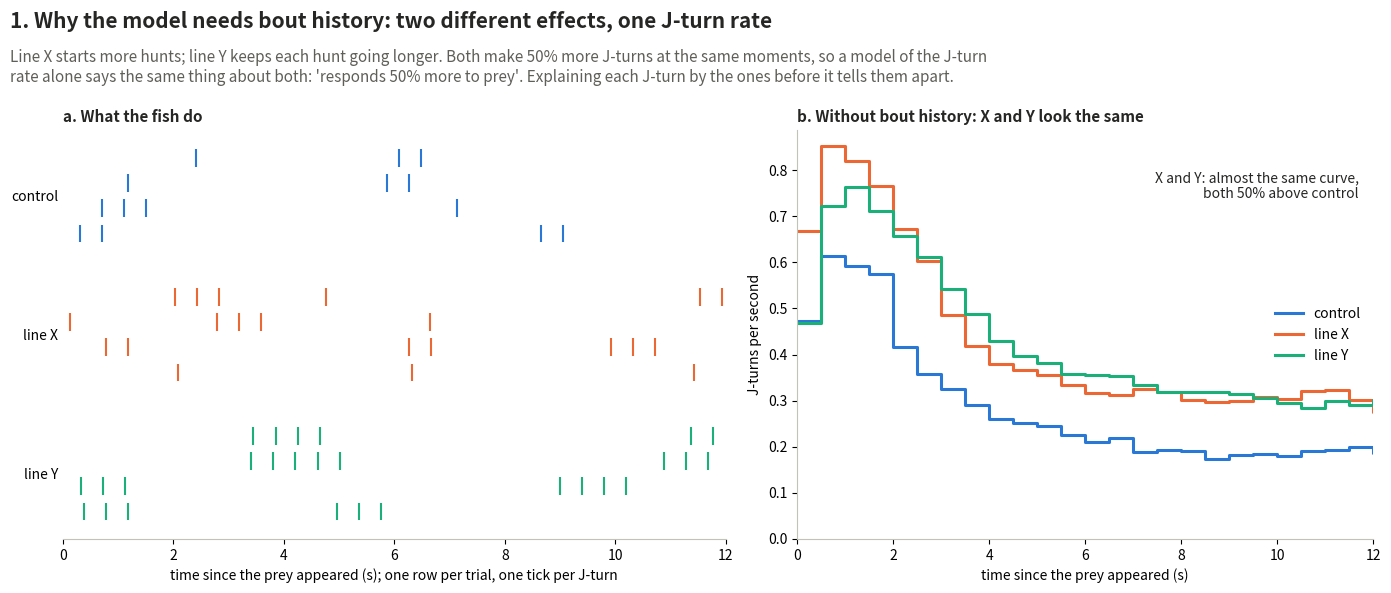
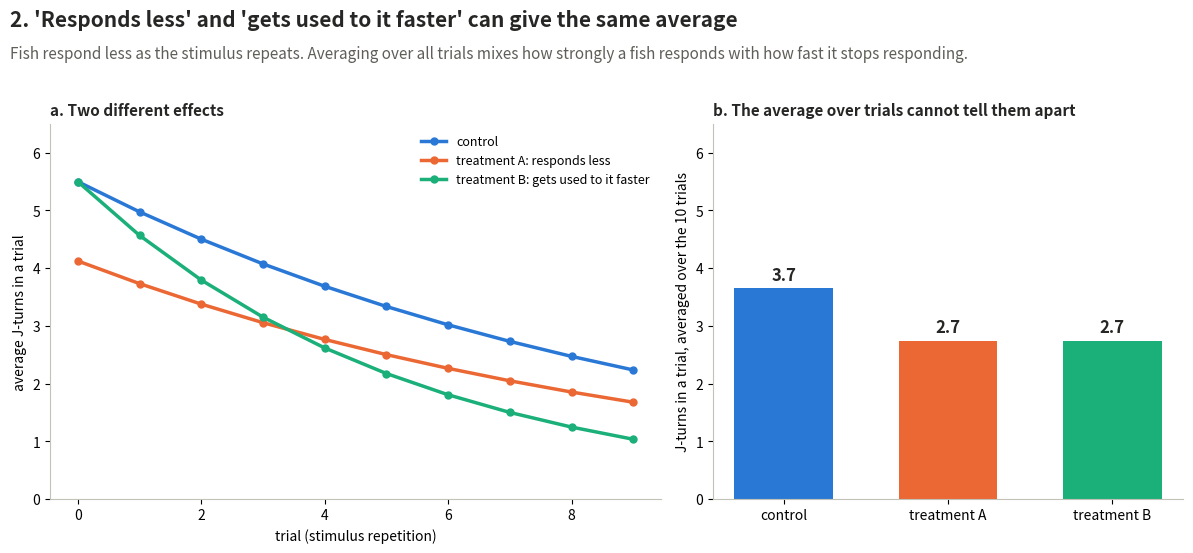
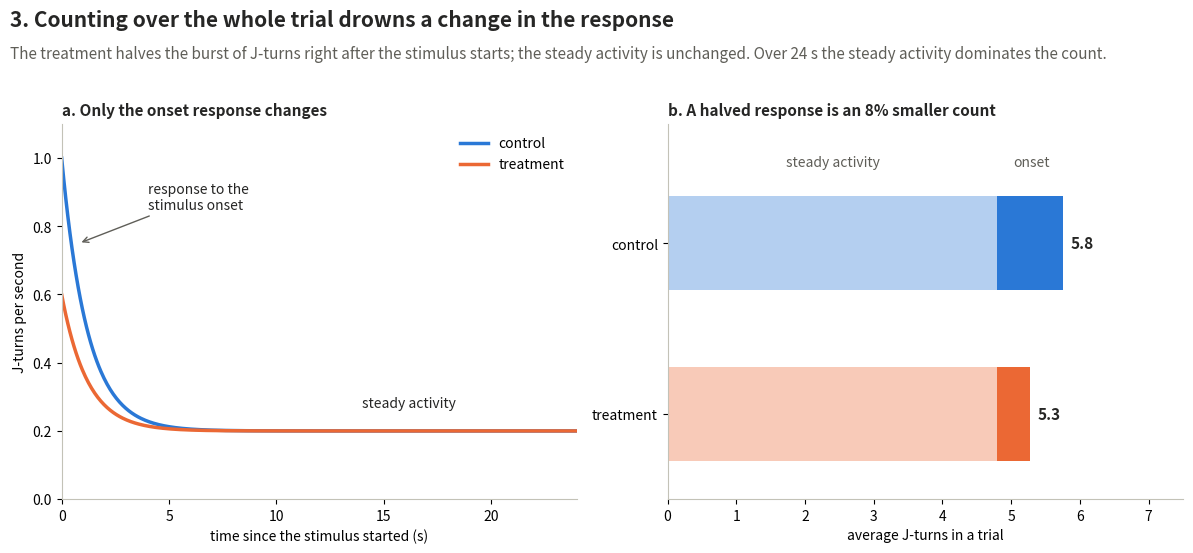
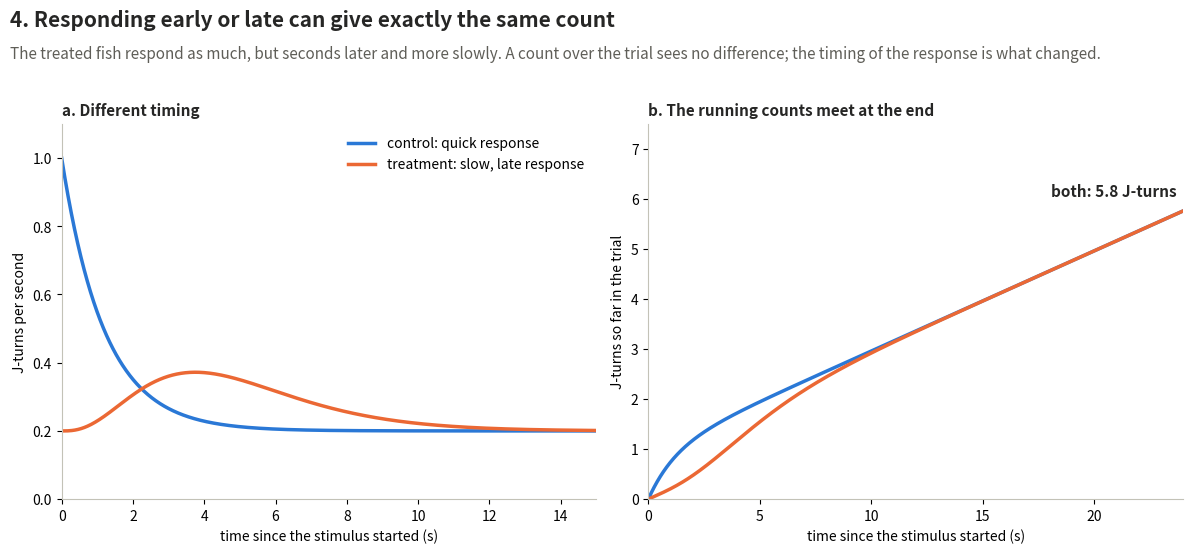

Source code (Python) for these figures, in order:
"""
Why treatment vs control comparisons must respect the structure of the data,
for a non-specialist audience: one figure per mechanism, read left to right
(the situation, then what a simple analysis makes of it). Numbers like
the prey-capture control fits: about 5.5 J-turns in a 24 s trial.

    python -m BehaviorScreen.screen.side_analysis.structure_pitfalls

writes structure_1_history.png, structure_2_trials.png, structure_3_time.png, structure_4_timing.png.
"""
import matplotlib.pyplot as plt
import numpy as np
from scipy import stats
from scipy.integrate import trapezoid

rng = np.random.default_rng(2)
DURATION, N_TRIALS = 24.0, 10
MEAN_BOUTS = 5.5  # J-turns per trial
CONTROL, TREATMENT, OTHER, INK, MUTED = "#2a78d6", "#eb6834", "#1baf7a", "#262625", "#5f5e58"


def style(ax: plt.Axes, title: str) -> None:
    ax.set_title(title, loc="left", fontsize=11, fontweight="bold", color=INK)
    for side in ("top", "right"):
        ax.spines[side].set_visible(False)
    for side in ("left", "bottom"):
        ax.spines[side].set_color("#c3c2b7")


def headline(fig: plt.Figure, title: str, subtitle: str) -> None:
    fig.text(0.01, 0.98, title, fontsize=15, fontweight="bold", va="top", color=INK)
    fig.text(0.01, 0.915, subtitle, fontsize=11, va="top", color=MUTED)


def bars(ax: plt.Axes, labels: list, values: list, colors: list, ylabel: str, fmt: str = "{:.0f}%") -> None:
    ax.bar(labels, values, color=colors, width=0.6)
    top = max(max(values), 1)
    for i, v in enumerate(values):
        ax.text(i, max(v, 0) + 0.02 * top, fmt.format(v), ha="center", va="bottom", fontsize=12, fontweight="bold", color=INK)
    ax.set_ylabel(ylabel)


def save(fig: plt.Figure, name: str) -> None:
    fig.tight_layout(rect=(0, 0, 1, 0.84))
    fig.savefig(name, dpi=200)
    plt.close(fig)


# ---------------------------------------------------------------- 1. bout history
HUNT_RATE = lambda t: 0.4 * np.exp(-t / 1.2) + 0.08  # hunts started per second (control): the response to the prey
PER_HUNT, J_GAP = 2.5, 0.4  # J-turns per hunt (control mean); seconds between the J-turns of a hunt
LINES = {"control": (1.0, PER_HUNT, CONTROL), "line X: starts more hunts": (1.5, PER_HUNT, TREATMENT),
         "line Y: keeps each hunt going longer": (1.0, 1.5 * PER_HUNT, OTHER)}


def hunting_trial(scale: float, per_hunt: float) -> np.ndarray:
    """J-turn times in one trial: hunts start at the (scaled) prey-driven rate; each holds a random number of J-turns."""
    t = np.arange(0, DURATION, 0.01)
    starts = t[rng.random(len(t)) < scale * HUNT_RATE(t) * 0.01]
    sizes = rng.geometric(1 / per_hunt, len(starts))
    times = np.concatenate([s + J_GAP * np.arange(n) + rng.normal(0, 0.05, n) for s, n in zip(starts, sizes)] or [np.empty(0)])
    return np.sort(times[(times >= 0) & (times < DURATION)])


def typical_trial(scale: float, per_hunt: float) -> np.ndarray:
    """An illustrative trial in the first 12 s: a typical number of hunts, each of a typical length."""
    t = np.linspace(0, 12, 1201)
    weights = HUNT_RATE(t) / HUNT_RATE(t).sum()
    starts = np.sort(rng.choice(t, round(2 * scale), replace=False, p=weights))
    while np.any(np.diff(starts) < 2.5):  # hunts that do not run into each other
        starts = np.sort(rng.choice(t, round(2 * scale), replace=False, p=weights))
    sizes = rng.integers(round(per_hunt) - 1, round(per_hunt) + 2, len(starts))
    return np.concatenate([s + J_GAP * np.arange(n) for s, n in zip(starts, sizes)])


def figure_history() -> None:
    fig, axes = plt.subplots(1, 2, figsize=(14, 6), gridspec_kw={"width_ratios": [1.15, 1]})
    headline(fig, "1. Why the model needs bout history: two different effects, one J-turn rate",
             "Line X starts more hunts; line Y keeps each hunt going longer. Both make 50% more J-turns at the same moments, so a model of the J-turn\n"
             "rate alone says the same thing about both: 'responds 50% more to prey'. Explaining each J-turn by the ones before it tells them apart.")

    ax = axes[0]
    for group, (name, (scale, per_hunt, color)) in enumerate(LINES.items()):
        base = (len(LINES) - 1 - group) * 5.5
        for row in range(4):
            ax.vlines(typical_trial(scale, per_hunt), base + row + 0.15, base + row + 0.85, color=color, lw=1.5)
    ax.set_yticks([(len(LINES) - 1 - g) * 5.5 + 2 for g in range(len(LINES))], ["control", "line X", "line Y"])
    ax.tick_params(axis="y", length=0); ax.spines["left"].set_visible(False)
    ax.set_xlim(0, 12); ax.set_xlabel("time since the prey appeared (s); one row per trial, one tick per J-turn")
    style(ax, "a. What the fish do")

    ax = axes[1]
    edges = np.arange(0, DURATION + 0.5, 0.5)
    for name, (scale, per_hunt, color) in LINES.items():
        counts = np.histogram(np.concatenate([hunting_trial(scale, per_hunt) for _ in range(4000)]), edges)[0]
        ax.step(edges[:-1], counts / 4000 / 0.5, where="post", color=color, lw=2.2, label=name.split(":")[0])
    ax.set_xlim(0, 12); ax.set_ylim(0, None)
    ax.set_xlabel("time since the prey appeared (s)"); ax.set_ylabel("J-turns per second")
    ax.text(11.7, 0.9 * ax.get_ylim()[1], "X and Y: almost the same curve,\nboth 50% above control", ha="right", va="top", fontsize=10, color=INK)
    ax.legend(frameon=False, loc="center right")
    style(ax, "b. Without bout history: X and Y look the same")

    fig.tight_layout(rect=(0, 0, 1, 0.84))
    fig.savefig("structure_1_history.png", dpi=200)
    plt.close(fig)


# ---------------------------------------------------------------- 2. trials: lower response or faster habituation
def figure_trials() -> None:
    m = np.arange(N_TRIALS)
    control = MEAN_BOUTS * np.exp(-0.1 * m)
    lower = 0.75 * control  # responds less, gets used to the stimulus as usual
    rate = next(r for r in np.linspace(0.1, 1, 9001) if np.mean(MEAN_BOUTS * np.exp(-r * m)) <= lower.mean())
    faster = MEAN_BOUTS * np.exp(-rate * m)  # responds as usual at first, gets used to it faster

    fig, axes = plt.subplots(1, 2, figsize=(12, 5.6), gridspec_kw={"width_ratios": [1.3, 1]})
    headline(fig, "2. 'Responds less' and 'gets used to it faster' can give the same average",
             "Fish respond less as the stimulus repeats. Averaging over all trials mixes how strongly a fish responds "
             "with how fast it stops responding.")
    groups = (("control", control, CONTROL, 0.1), ("treatment A", lower, TREATMENT, 0.1), ("treatment B", faster, OTHER, rate))

    ax = axes[0]
    for (name, y, color, _), label in zip(groups, ("control", "treatment A: responds less", "treatment B: gets used to it faster")):
        ax.plot(m, y, color=color, lw=2.5, marker="o", ms=5, label=label)
    ax.set_xlabel("trial (stimulus repetition)"); ax.set_ylabel("average J-turns in a trial"); ax.set_ylim(0, 6.5)
    ax.legend(frameon=False, fontsize=9)
    style(ax, "a. Two different effects")

    names, colors = [g[0] for g in groups], [g[2] for g in groups]
    ax = axes[1]
    bars(ax, names, [y.mean() for _, y, _, _ in groups], colors, "J-turns in a trial, averaged over the 10 trials", fmt="{:.1f}")
    ax.set_ylim(0, 6.5)
    style(ax, "b. The average over trials cannot tell them apart")

    save(fig, "structure_2_trials.png")


# ---------------------------------------------------------------- 3. time: a change diluted in the whole-trial count
A, TAU, B = 0.8, 1.2, 0.2


def figure_dilution() -> None:
    fig, axes = plt.subplots(1, 2, figsize=(12, 5.6))
    headline(fig, "3. Counting over the whole trial drowns a change in the response",
             "The treatment halves the burst of J-turns right after the stimulus starts; the steady activity is unchanged. "
             "Over 24 s the steady activity dominates the count.")

    ax = axes[0]
    ts = np.linspace(0, DURATION, 500)
    ax.plot(ts, A * np.exp(-ts / TAU) + B, color=CONTROL, lw=2.5, label="control")
    ax.plot(ts, A / 2 * np.exp(-ts / TAU) + B, color=TREATMENT, lw=2.5, label="treatment")
    ax.set_xlabel("time since the stimulus started (s)"); ax.set_ylabel("J-turns per second"); ax.set_xlim(0, DURATION); ax.set_ylim(0, 1.1)
    ax.annotate("response to the\nstimulus onset", (0.8, 0.75), (4, 0.85), fontsize=10, color=INK, arrowprops={"arrowstyle": "->", "color": MUTED})
    ax.text(14, 0.27, "steady activity", fontsize=10, color=INK)
    ax.legend(frameon=False, loc="upper right")
    style(ax, "a. Only the onset response changes")

    ax = axes[1]
    onset = lambda a: a * TAU * (1 - np.exp(-DURATION / TAU))
    for y, (a, color) in enumerate(((A / 2, TREATMENT), (A, CONTROL))):
        ax.barh(y, B * DURATION, color=color, alpha=0.35, height=0.55)
        ax.barh(y, onset(a), left=B * DURATION, color=color, height=0.55)
        ax.text(B * DURATION + onset(a) + 0.1, y, f"{B * DURATION + onset(a):.1f}", va="center", fontsize=11, fontweight="bold", color=INK)
    ax.set_yticks([0, 1], ["treatment", "control"]); ax.set_xlim(0, 7.5)
    ax.text(B * DURATION / 2, 1.45, "steady activity", ha="center", fontsize=10, color=MUTED)
    ax.text(B * DURATION + 0.5, 1.45, "onset", ha="center", fontsize=10, color=MUTED)
    ax.set_xlabel("average J-turns in a trial"); ax.set_ylim(-0.5, 1.7)
    style(ax, "b. A halved response is an 8% smaller count")

    save(fig, "structure_3_time.png")


# ---------------------------------------------------------------- 4. time: the same count from different timing
def figure_timing() -> None:
    ts = np.linspace(0, DURATION, 2401)
    control = A * np.exp(-ts / TAU) + B  # quick response at the onset
    delay, width = 5.0, 2.5
    late = stats.gamma.pdf(ts, (delay / width) ** 2, scale=width ** 2 / delay)
    treatment = A * TAU * (1 - np.exp(-DURATION / TAU)) * late / trapezoid(late, ts) + B  # as many J-turns, later and slower
    cumulative = lambda y: np.concatenate([[0], np.cumsum(0.5 * (y[1:] + y[:-1]) * np.diff(ts))])

    fig, axes = plt.subplots(1, 2, figsize=(12, 5.6))
    headline(fig, "4. Responding early or late can give exactly the same count",
             "The treated fish respond as much, but seconds later and more slowly. A count over the trial sees no difference; "
             "the timing of the response is what changed.")

    ax = axes[0]
    ax.plot(ts, control, color=CONTROL, lw=2.5, label="control: quick response")
    ax.plot(ts, treatment, color=TREATMENT, lw=2.5, label="treatment: slow, late response")
    ax.set_xlabel("time since the stimulus started (s)"); ax.set_ylabel("J-turns per second")
    ax.set_xlim(0, 15); ax.set_ylim(0, 1.1)
    ax.legend(frameon=False)
    style(ax, "a. Different timing")

    ax = axes[1]
    for y, color in ((control, CONTROL), (treatment, TREATMENT)):
        ax.plot(ts, cumulative(y), color=color, lw=2.5)
    ax.text(DURATION - 0.3, cumulative(control)[-1] + 0.3, f"both: {cumulative(control)[-1]:.1f} J-turns", ha="right", fontsize=11,
            fontweight="bold", color=INK)
    ax.set_xlabel("time since the stimulus started (s)"); ax.set_ylabel("J-turns so far in the trial")
    ax.set_xlim(0, DURATION); ax.set_ylim(0, 7.5)
    style(ax, "b. The running counts meet at the end")

    save(fig, "structure_4_timing.png")


if __name__ == "__main__":
    plt.rcParams.update({"font.size": 10})
    figure_history()
    figure_trials()
    figure_dilution()
    figure_timing()
